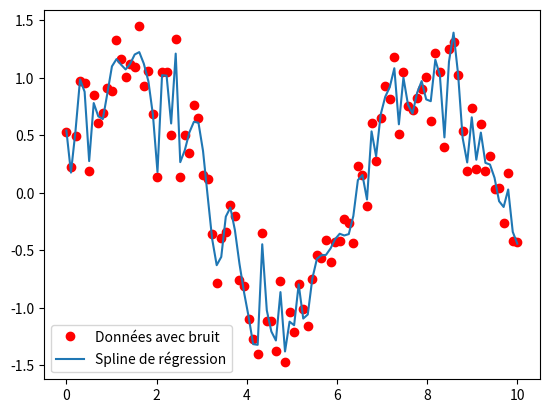

Here is the Python script that generated this plot:
import matplotlib.pyplot as plt
import numpy as np
from scipy.interpolate import UnivariateSpline

# Données avec bruit
np.random.seed(0)
x = np.linspace(0, 10, 100)
y = np.sin(x) + 0.3 * np.random.randn(100)  # Ajout de bruit

# Calcul de la spline cubique de régression (p=3 pour une spline cubique)
spline_regression = UnivariateSpline(x, y, s=1)  # 's' est le paramètre de lissage

# Affichage des résultats
y_smooth = spline_regression(x)
plt.plot(x, y, 'ro', label='Données avec bruit')
plt.plot(x, y_smooth, label="Spline de régression")
plt.legend()
plt.show()
